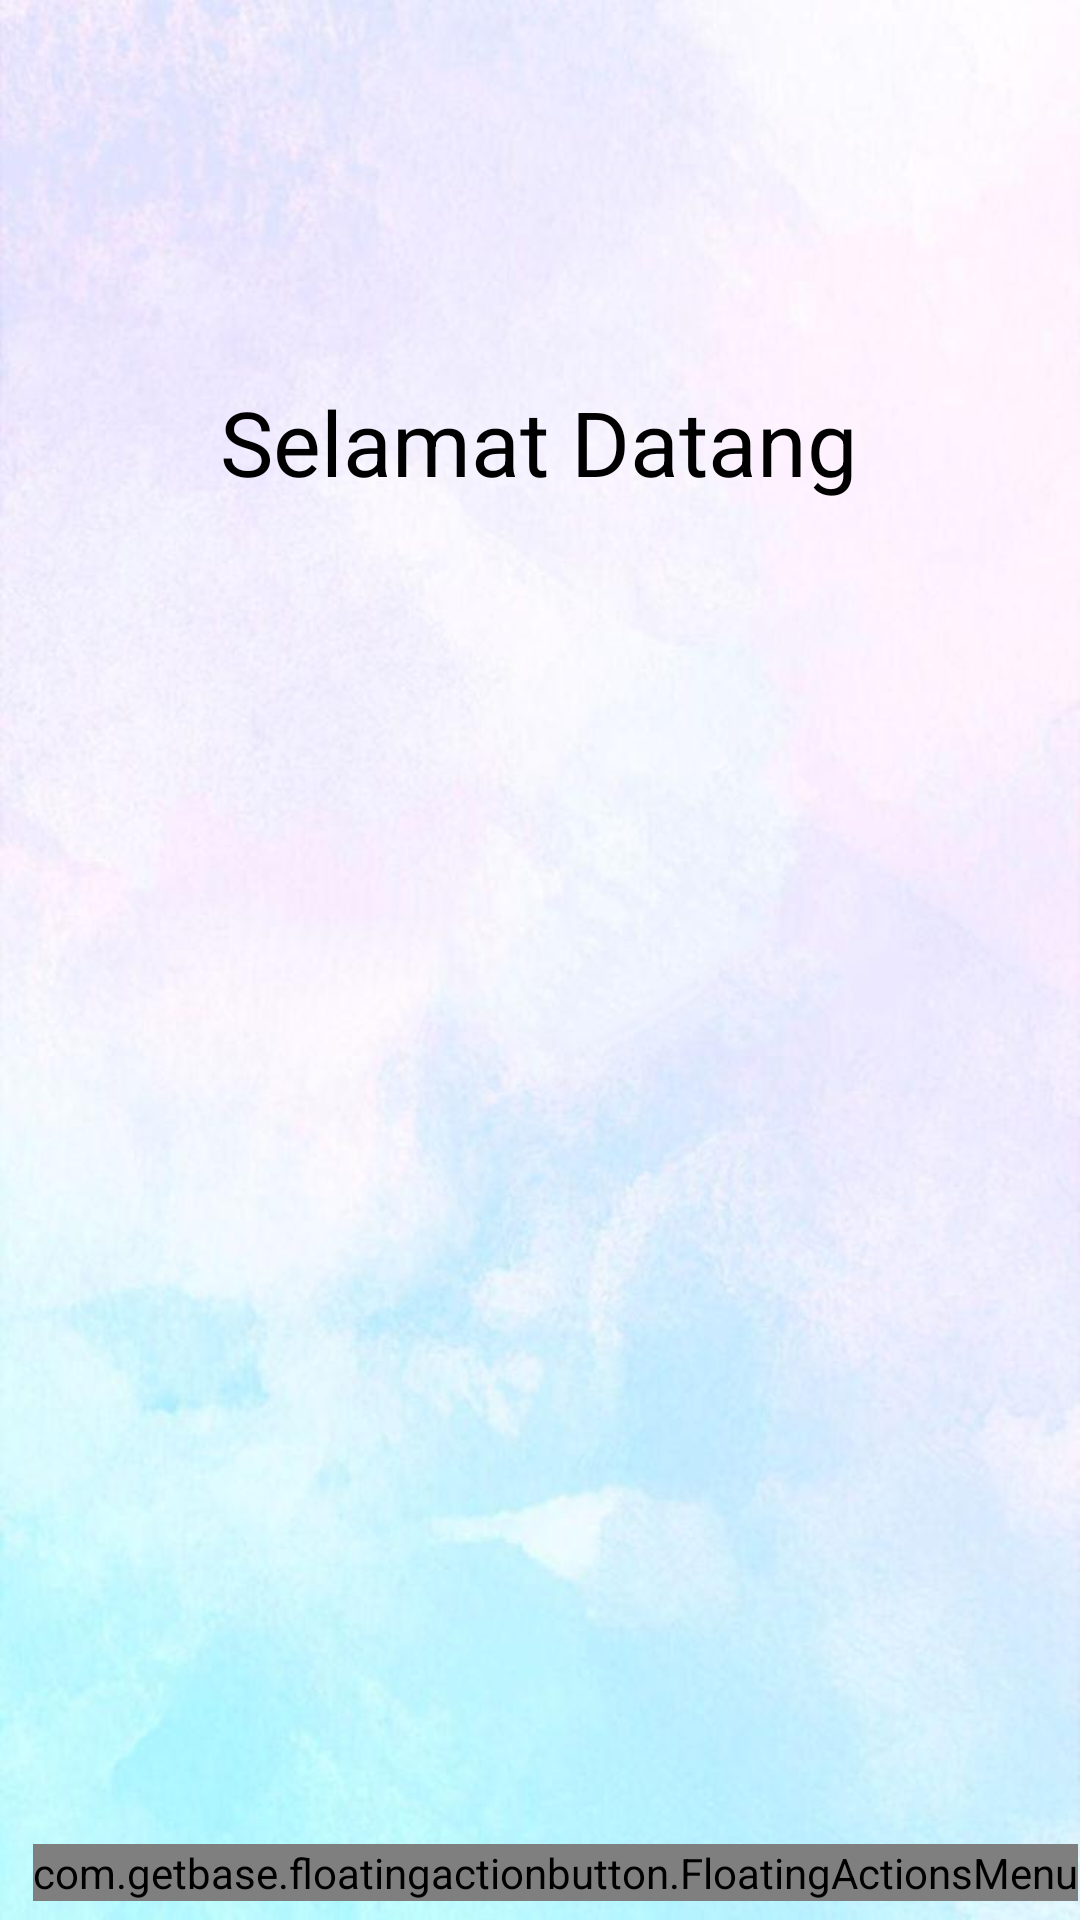

The Android layout XML behind this screen, and the referenced resources:
<!-- AndroidManifest.xml: fallback theme Theme.MaterialComponents.DayNight.NoActionBar -->
<!-- res/layout/activity_hasil.xml -->
<?xml version="1.0" encoding="utf-8"?>
<androidx.constraintlayout.widget.ConstraintLayout xmlns:android="http://schemas.android.com/apk/res/android"
    xmlns:app="http://schemas.android.com/apk/res-auto"
    xmlns:tools="http://schemas.android.com/tools"
    android:layout_width="match_parent"
    android:layout_height="match_parent"
    android:background="@drawable/background"
    tools:context=".Hasil">


    <TextView
        android:id="@+id/textView"
        android:layout_width="wrap_content"
        android:layout_height="wrap_content"
        android:text="@string/tvhasil"
        android:textColor="@color/black"
        android:textSize="30dp"
        app:layout_constraintBottom_toBottomOf="parent"
        app:layout_constraintEnd_toEndOf="parent"
        app:layout_constraintHorizontal_bias="0.497"
        app:layout_constraintStart_toStartOf="parent"
        app:layout_constraintTop_toTopOf="parent"
        app:layout_constraintVertical_bias="0.212" />



    <com.getbase.floatingactionbutton.FloatingActionsMenu
        android:layout_width="wrap_content"
        android:layout_height="wrap_content"
        android:layout_alignParentEnd="true"
        android:layout_alignParentBottom="true"
        app:fab_labelStyle="@style/AppTheme.FullScreen"
        app:fab_labelsPosition="left"
        app:layout_constraintBottom_toBottomOf="parent"
        app:layout_constraintEnd_toEndOf="parent"
        app:layout_constraintHorizontal_bias="0.935"
        app:layout_constraintStart_toStartOf="parent"
        app:layout_constraintTop_toTopOf="parent"
        app:layout_constraintVertical_bias="0.99">

        <com.getbase.floatingactionbutton.FloatingActionButton
            android:layout_width="wrap_content"
            android:layout_height="wrap_content"
            app:fab_colorNormal="@color/grey"
            app:fab_icon="@drawable/ic_email"
            app:fab_title="See You Message" />

        <com.getbase.floatingactionbutton.FloatingActionButton
            android:layout_width="wrap_content"
            android:layout_height="wrap_content"
            app:fab_colorNormal="@color/grey"
            app:fab_icon="@drawable/ic_message"
            app:fab_size="mini"
            app:fab_title="Add New Message" />

    </com.getbase.floatingactionbutton.FloatingActionsMenu>
</androidx.constraintlayout.widget.ConstraintLayout>
<!-- resources referenced by this layout -->
<resources>
  <color name="black">#FF000000</color>
  <color name="grey">#75a3a3</color>
  <!-- drawable background: png bitmap (drawable, 547852 bytes) -->
  <string name="tvhasil">Selamat Datang</string>
  <style name="AppTheme.FullScreen" parent="@style/Theme.AppCompat.Light">
          <item name="windowNoTitle">true</item>
          <item name="windowActionBar">false</item>
          <item name="android:windowFullscreen">true</item>
          <item name="android:windowContentOverlay">@null</item>
          <item name="android:background">@drawable/bg_label</item>
          <item name="android:textColor">#FFFFFF</item>
      </style>
</resources>
